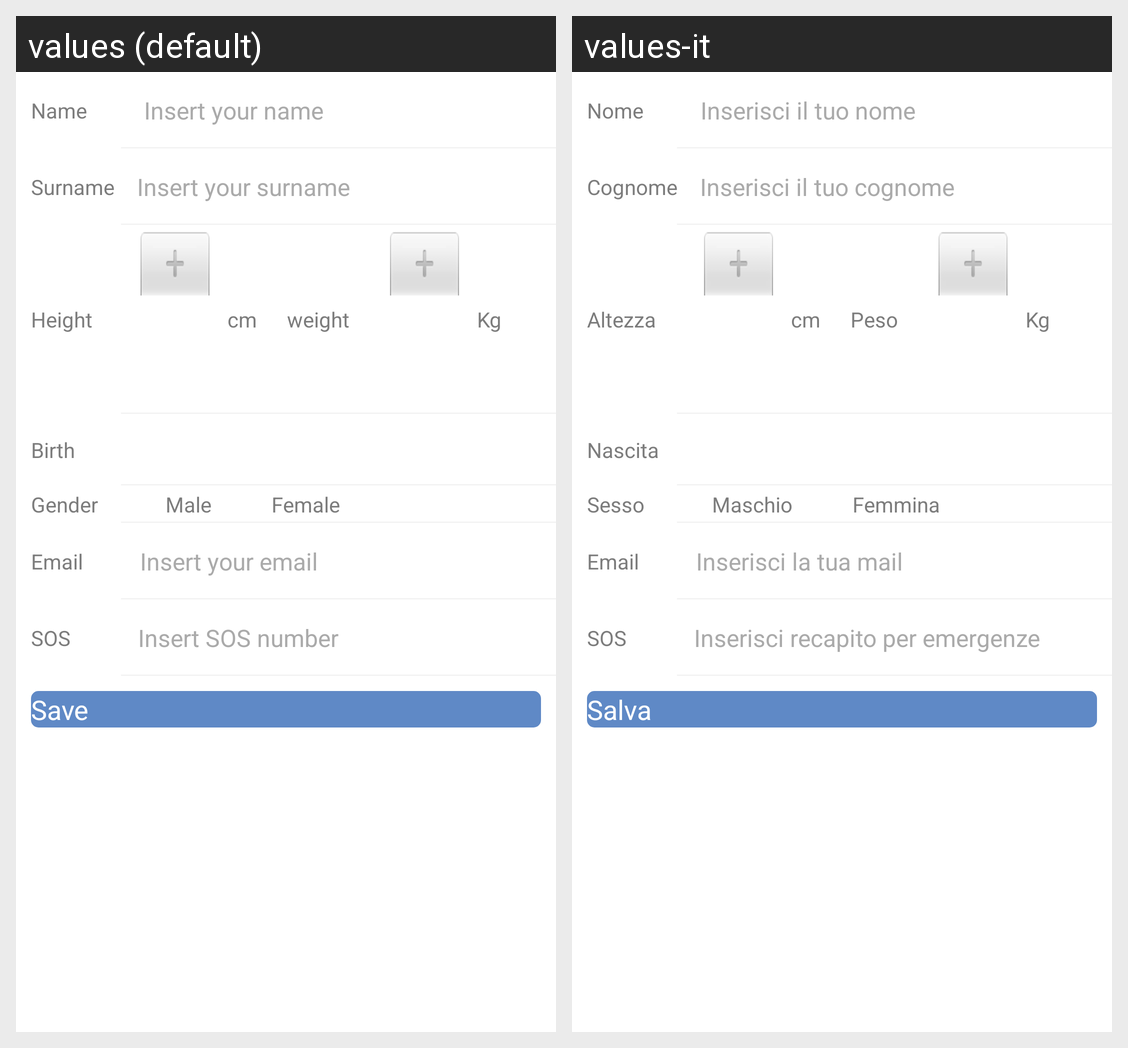

Translations of the strings shown on this Android screen, per locale in the grid:
Android screen res/layout/fragment_profile.xml rendered under 2 locales, left to right: values (default), values-it. Device: Nexus 5 (rendered at 1080×1920; each locale shown at half size, 540×960, under a caption strip naming it); theme AppTheme.
Strings drawn on this screen, with the default value and each locale's value (text and hints the layout hard-codes, and strings that could not be matched under every locale, appear in the picture but are not listed):

name
  values: Name
  values-it: Nome

hint_name
  values: Insert your name
  values-it: Inserisci il tuo nome

surname
  values: Surname
  values-it: Cognome

hint_surname
  values: Insert your surname
  values-it: Inserisci il tuo cognome

height
  values: Height
  values-it: Altezza

height_unity
  values: cm
  values-it: cm

weight
  values: weight
  values-it: Peso

weight_unity
  values: Kg
  values-it: Kg

birth
  values: Birth
  values-it: Nascita

gender
  values: Gender
  values-it: Sesso

male
  values: Male
  values-it: Maschio

female
  values: Female
  values-it: Femmina

email
  values: Email
  values-it: Email

hint_email
  values: Insert your email
  values-it: Inserisci la tua mail

sos
  values: SOS
  values-it: SOS

hint_sos
  values: Insert SOS number
  values-it: Inserisci recapito per emergenze

save
  values: Save
  values-it: Salva
